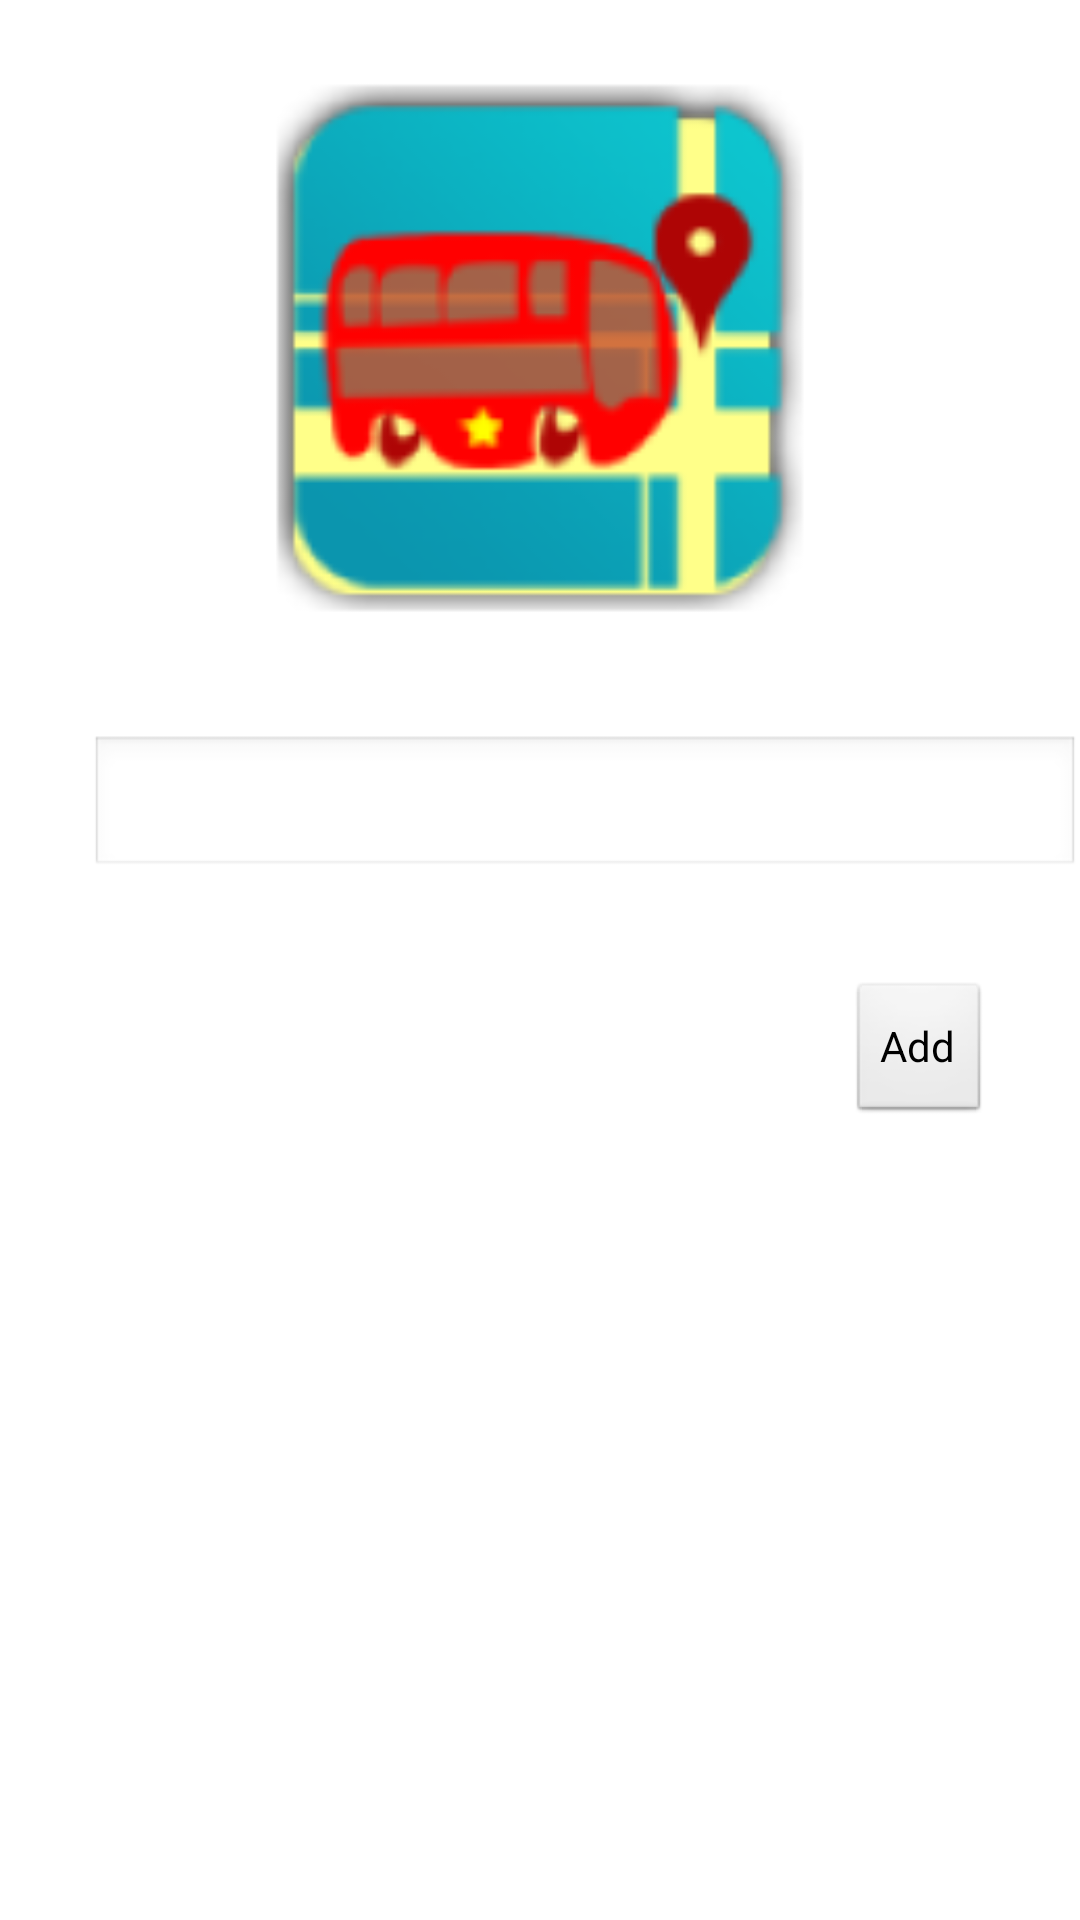

Reconstruct the res/layout file that produces this screen, plus the resources it refers to.
<!-- AndroidManifest.xml: application theme AppTheme -->
<!-- res/layout/fn0005.xml -->
<?xml version="1.0" encoding="utf-8"?>
<RelativeLayout xmlns:android="http://schemas.android.com/apk/res/android"
    android:layout_width="match_parent"
    android:layout_height="match_parent" >

   <ImageView
       android:id="@+id/imageView1"
       android:layout_width="300dp"
       android:layout_height="200dp"
       android:layout_alignParentTop="true"
       android:layout_centerHorizontal="true"
       android:layout_marginTop="16dp"
       android:contentDescription="@string/hello_world"
       android:src="@drawable/ic_launcher" />

   <EditText
       android:id="@+id/editText1"
       android:layout_width="match_parent"
       android:layout_height="wrap_content"
       android:layout_alignLeft="@+id/imageView1"
       android:layout_below="@+id/imageView1"
       android:layout_marginTop="29dp"
       android:ems="10" >
   </EditText>

   <Button
       android:id="@+id/button1"
       android:layout_width="wrap_content"
       android:layout_height="wrap_content"
       android:layout_alignRight="@+id/imageView1"
       android:layout_below="@+id/editText1"
       android:layout_marginTop="34dp"
       android:text="Add" />

</RelativeLayout>
<!-- resources referenced by this layout -->
<resources>
  <!-- drawable ic_launcher: png bitmap (drawable-hdpi, 5785 bytes) -->
  <string name="hello_world">Hello world!</string>
  <style name="AppTheme" parent="AppBaseTheme">
          <item name="android:actionBarStyle">@style/MenuFunction</item>
          
      </style>
  <style name="AppBaseTheme" parent="android:Theme.Light">
          
       </style>
  <style name="MenuFunction" parent="@android:style/Widget.Holo.ActionBar">
          <item name="android:background">#001A57</item>
          <item name="android:titleTextStyle">@style/TitleTextStyle</item>
      </style>
  <style name="TitleTextStyle" parent="android:style/TextAppearance.Holo.Widget.ActionBar.Title">
          <item name="android:textColor">#ffffff</item>
      </style>
</resources>
